Run: headless pygame with SDL's dummy video driver; simulated clock (each Clock.tick advances the game by its frame time, no real sleeping); random seed 0; keys injected as events and as key.get_pressed() state; mouse plan: one left click at the window centre at the start of phase 2, then a move to the lower-right quarter at the start of phase 3.
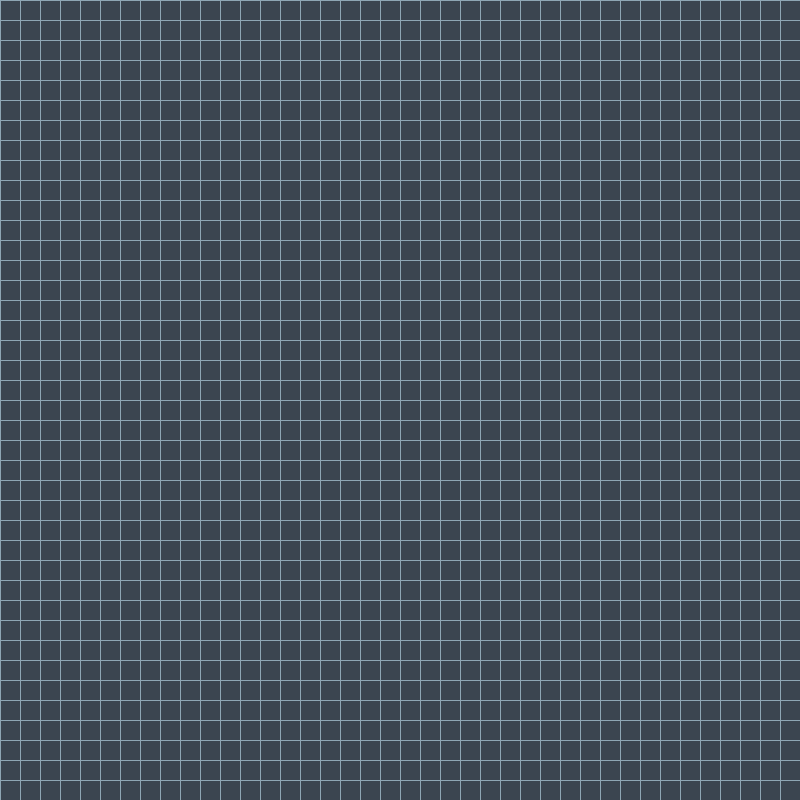
Frame 1 of 4 · flips 1–60 · no input
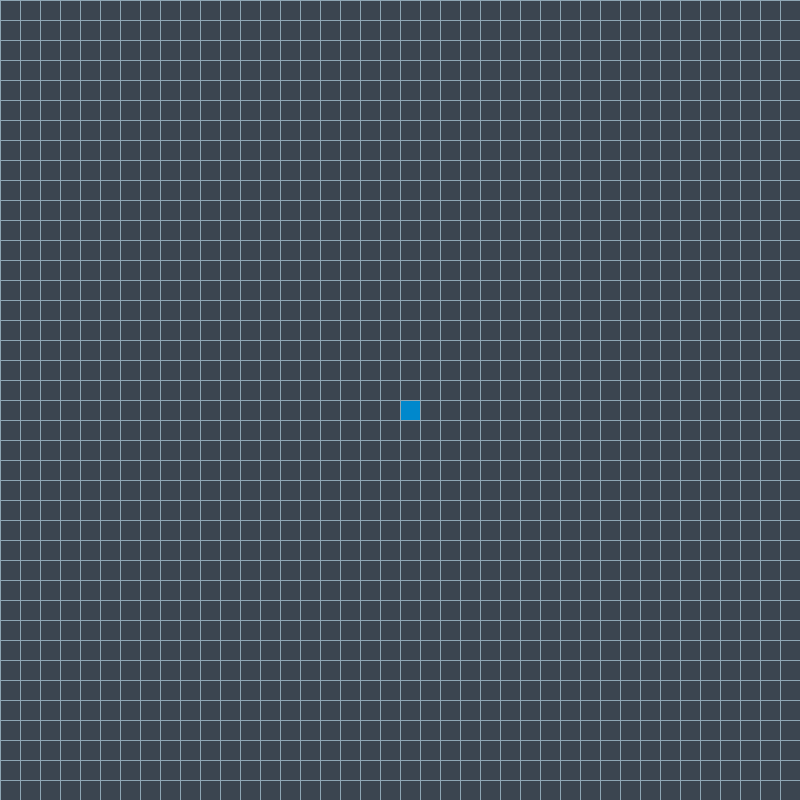
Frame 2 of 4 · flips 61–180 · clicked the window centre · tapped SPACE, RETURN · held RIGHT (→), D
Frame 3 of 4 · flips 181–300 · moved the mouse to the lower-right quarter · held DOWN (↓), S · screen unchanged from frame 2, image omitted
Frame 4 of 4 · flips 301–420 · held LEFT (←), A, UP (↑), W · screen unchanged from frame 3, image omitted

The pygame program that drew these frames:

import pygame
from queue import PriorityQueue
import sys

WIDTH = 800
screen = pygame.display.set_mode((WIDTH,WIDTH))
pygame.display.set_caption("Pathfinding Visualizer")

blue = (0,136,204) # Start Node
default = (59,69,80) # Default state node
black = (0,0,0) # Barrier/ Wall node
turquoise = (0,173,181) # Search Region: explored
cyan = (10,189,222) # Search Region: searching
yellow = (237,175,31) # End node
white = (255,255,255) # Path nodes
grey = (142,166,180) # Filler between nodes

class Node:
    def __init__(self, row, col, width, total_rows):
        self.row = row
        self.col = col
        self.x = row*width
        self.y = col*width
        self.color = default
        self.neighbors = []
        self.width = width
        self.total_rows = total_rows
    
    def get_pos(self):
        """Returns the position of the node as (x,y)"""
        return self.row, self.col
    
    def is_closed(self):
        """Return if we are not looking at the node anymore"""
        return self.color == turquoise
    
    def is_open(self):
        """Return if node is in the open set"""
        return self.color == cyan

    def is_wall(self):
        """Returns if node cannot be considered/is a barrier to the path"""
        return self.color == black
    
    def is_end(self):
        """Returns if we have reached the final destination"""
        return self.color == yellow
    
    def reset(self):
        """Resets node state after traversal"""
        self.color = default

    def make_start(self):
        self.color = blue

    def make_closed(self):
        self.color = turquoise

    def make_open(self):
        self.color = cyan
    
    def make_wall(self):
        self.color = black
    
    def make_end(self):
        self.color = yellow
    
    def make_path(self):
        """Final path will be white"""
        self.color = white
    
    def draw(self,screen):
        """Draws pygame rects to represent the nodes"""
        pygame.draw.rect(screen, self.color, (self.x,self.y,self.width,self.width))
    
    def update_neighbors(self,grid):
        """Finds the neighbors for a given node"""
        self.neighbors = []
        # Moving down the rows
        if self.row < self.total_rows-1 and not grid[self.row+1][self.col].is_wall():
            self.neighbors.append(grid[self.row+1][self.col])
        # Moving up the rows 
        if self.row > 0 and not grid[self.row-1][self.col].is_wall():
            self.neighbors.append(grid[self.row-1][self.col])
        # Moving right
        if self.col < self.total_rows-1 and not grid[self.row][self.col+1].is_wall():
            self.neighbors.append(grid[self.row][self.col+1])
        # Moving left
        if self.col > 0 and not grid[self.row][self.col-1].is_wall():
            self.neighbors.append(grid[self.row][self.col-1])

    def __lt__(self):
        """For comparing two nodes"""
        return False

def heuristic(p1,p2):
    """Euclidean distance for the heuristic function for A* Pathfinding"""
    x1, y1 = p1
    x2, y2 = p2
    return abs(x1-x2) + abs(y1-y2)

def reconstruct_path(came_from, current, draw):
    while current in came_from:
        current = came_from[current]
        current.make_path()
        draw()

def algorithm(draw, grid, start, end):
    """The actual pathfinding algorithm"""
    count = 0
    open_set = PriorityQueue()
    # Adding the start node to the P-Queue
    open_set.put((0, count, start))
    came_from = {}

    # Defining the f and g scores for A* Pathfinding:
    # G: distance from the start to the current node
    # F: perceived distance to the end, using the heuristic
    g_score = {node: float("inf") for row in grid for node in row}
    g_score[start] = 0
    f_score = {node: float("inf") for row in grid for node in row}
    f_score[start] = heuristic(start.get_pos(), end.get_pos())
    
    # Keeping track of items in the P-Queue
    open_set_hash = {start}

    while not open_set.empty():
        for event in pygame.event.get():
            if event.type == pygame.QUIT:
                sys.exit()

    # Accessing the Node
        current = open_set.get()[2]
        open_set_hash.remove(current)

        if current == end:
        # Construct the path
            reconstruct_path(came_from, end, draw)
            end.make_end()
            return True
            
        for neighbor in current.neighbors:
            # Assuming the neighbor one unit away is one unit further from the start
            tmp_g = g_score[current] + 1

            if tmp_g < g_score[neighbor]:
                came_from[neighbor] = current
                g_score[neighbor] = tmp_g
                f_score[neighbor] = tmp_g + heuristic(neighbor.get_pos(), end.get_pos())
                if neighbor not in open_set_hash:
                    count += 1
                    open_set.put((f_score[neighbor], count, neighbor))
                    open_set_hash.add(neighbor)
                    neighbor.make_open()
            
        draw()

        if current != start:
            # Start node already considered
            current.make_closed()
        
    return False

def make_grid(rows, width):
    """A way to manage all the nodes"""
    grid = []
    gap = width // rows
    for i in range(rows):
        grid.append([])
        for j in range(rows):
            node = Node(i, j, gap, rows)
            grid[i].append(node)
    return grid

def draw_grid(screen, rows, width):
    gap = width // rows
    # Draw horizontal lines in between rows
    for i in range(rows):
        pygame.draw.line(screen, grey, (0, i*gap), (width, i*gap))
    # Draw vertical lines between columns
        for j in range(rows):
            pygame.draw.line(screen, grey, (j*gap, 0), (j*gap, width))

def draw(screen, grid, rows, width):
    screen.fill(default)

    for row in grid:
        for spot in row:
            spot.draw(screen)
    
    draw_grid(screen, rows, width)
    pygame.display.update()

def get_clicked_pos(pos, rows, width):
    """Returns which node we've clicked on"""
    gap = width // rows
    y, x = pos

    row = y // gap
    col = x // gap

    return row, col

def main(screen, width):
    ROWS = 40
    grid = make_grid(ROWS, width)

    start = None
    end = None

    run = True
    started = False

    while run:
        draw(screen, grid, ROWS, width)
        for event in pygame.event.get():
            if event.type == pygame.QUIT:
                run = False
                sys.exit()
                        
            # Left mouse button pressed
            if pygame.mouse.get_pressed()[0]:
                # Get the position of the mouse
                pos = pygame.mouse.get_pos()
                # Get the node index which was clicked on
                row, col = get_clicked_pos(pos, ROWS, width)
                node = grid[row][col]
                # User creates the start and end positions first
                if not start and node != end:
                    start = node
                    start.make_start()

                elif not end and node != start:
                    end = node
                    end.make_end()
                
                elif node != start and node != end:
                    node.make_wall()

            # Right mouse button pressed
            elif pygame.mouse.get_pressed()[2]:
                pos = pygame.mouse.get_pos()
                row, col = get_clicked_pos(pos,ROWS, width)
                node = grid[row][col]
                node.reset()
                if node == start:
                    start = None
                elif node == end:
                    end = None

            if event.type == pygame.KEYDOWN:
                if event.key == pygame.K_SPACE and start and end:
                    # Run the algorithm
                    for row in grid:
                        for node in row:
                            node.update_neighbors(grid)
                    
                    algorithm(lambda: draw(screen, grid, ROWS, width), grid, start, end)
                
                if event.key == pygame.K_c:
                    start = None
                    end = None
                    grid = make_grid(ROWS, width)

    sys.exit()

main(screen, WIDTH)
